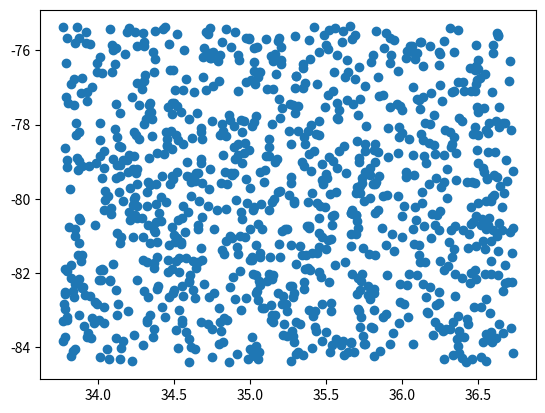

The script that saved this image:
from matplotlib import pyplot as plt
import numpy as np

alpha_income =       1
alpha_kpr =          1
alpha_health =       1
alpha_insurance =    1
alpha_vehicles =     1
alpha_pop_density =  1

def Distance_Willing(income, kid_parant_ratio, health, insurance, vehicles, population_density):
    return alpha_income*income + alpha_kpr*kid_parant_ratio + alpha_health*health + alpha_insurance*insurance + alpha_vehicles*vehicles + alpha_pop_density*population_density

count = 1000
data_x = np.random.uniform(33.75578655156453, 36.733972442257816, count)
data_y = np.random.uniform(-84.41352382914673, -75.3388168853683, count)

plt.scatter(data_x, data_y)
plt.show()

print(data_x)
print(data_y)